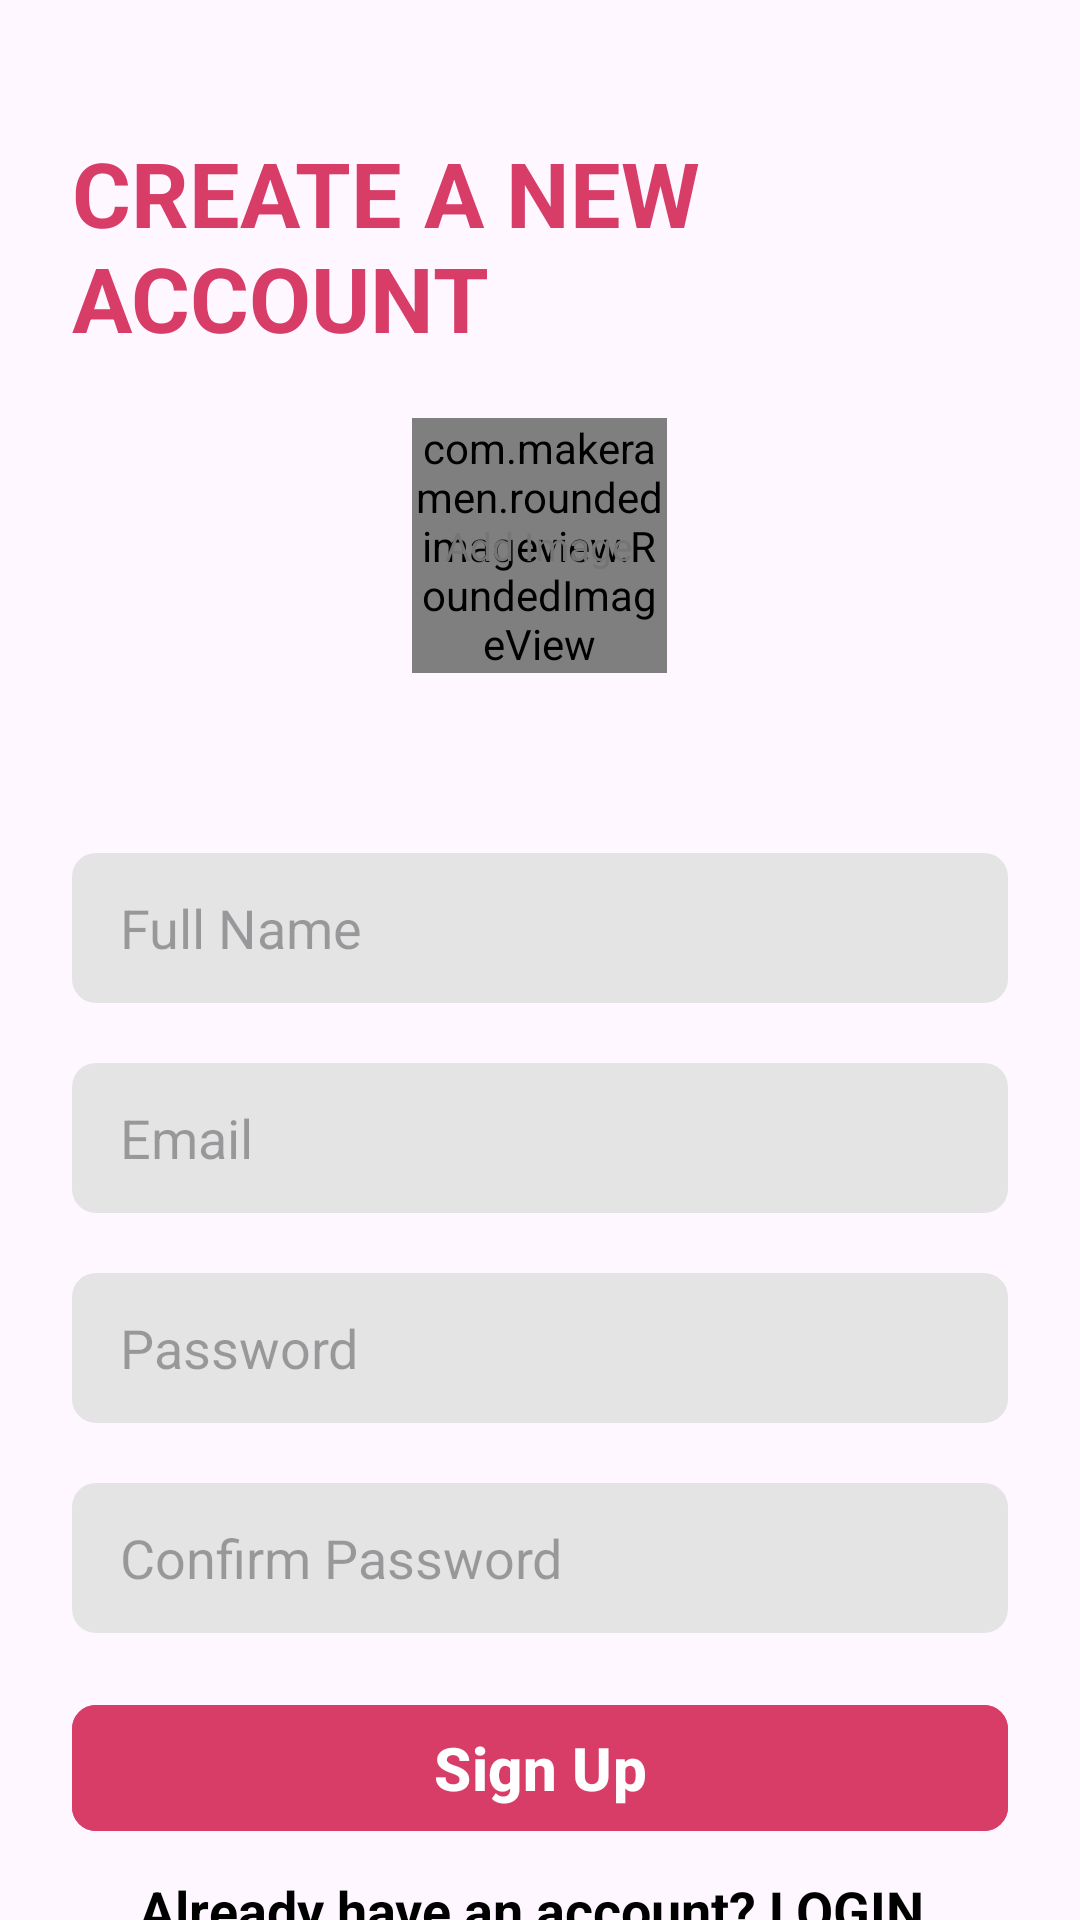

Reconstruct the res/layout file that produces this screen, plus the resources it refers to.
<!-- AndroidManifest.xml: application theme Theme.LogChat -->
<!-- res/layout/activity_sign_up.xml -->
<?xml version="1.0" encoding="utf-8"?>
<ScrollView xmlns:android="http://schemas.android.com/apk/res/android"
    xmlns:app="http://schemas.android.com/apk/res-auto"
    xmlns:tools="http://schemas.android.com/tools"
    android:id="@+id/main"
    android:layout_width="match_parent"
    android:layout_height="match_parent"
    android:clipToPadding="false"
    android:overScrollMode="never"
    android:padding="24dp"
    android:scrollbars="none"
    tools:context=".activities.SignUpActivity">

    <LinearLayout
        android:layout_width="match_parent"
        android:layout_height="wrap_content"
        android:gravity="center_horizontal"
        android:orientation="vertical">

        <TextView
            android:layout_width="wrap_content"
            android:layout_height="wrap_content"
            android:layout_marginTop="20dp"
            android:text="@string/create_a_new_account"
            android:textColor="@color/primary"
            android:textSize="30sp"
            android:textStyle="bold" />

        
        <FrameLayout
            android:id="@+id/layoutImage"
            android:layout_width="wrap_content"
            android:layout_height="wrap_content"
            android:layout_marginTop="20dp">

            <com.makeramen.roundedimageview.RoundedImageView
                android:id="@+id/imageProfile"
                android:layout_width="85dp"
                android:layout_height="85dp"
                android:background="@drawable/background_image"
                android:scaleType="centerCrop"
                app:riv_oval="true" />

            <TextView
                android:id="@+id/textAddImage"
                android:layout_width="wrap_content"
                android:layout_height="wrap_content"
                android:layout_gravity="center"
                android:text="@string/add_image"
                android:textColor="@color/secondary_text"
                android:textSize="13sp" />

        </FrameLayout>

        
        <EditText
            android:id="@+id/inputName"
            android:layout_width="match_parent"
            android:layout_height="50dp"
            android:layout_marginTop="60dp"
            android:hint="@string/_full_name"
            android:background="@drawable/background_input"
            android:imeOptions="actionNext"
            android:importantForAutofill="no"
            android:inputType="text"
            android:paddingStart="16dp"
            android:paddingEnd="16dp"
            android:textColor="@color/primary_text"
            android:textSize="18sp"/>

        <EditText
            android:id="@+id/inputEmail"
            android:layout_width="match_parent"
            android:layout_height="50dp"
            android:layout_marginTop="20dp"
            android:hint="@string/__email"
            android:background="@drawable/background_input"
            android:imeOptions="actionNext"
            android:importantForAutofill="no"
            android:inputType="textEmailAddress"
            android:paddingStart="16dp"
            android:paddingEnd="16dp"
            android:textColor="@color/primary_text"
            android:textSize="18sp"/>

        <EditText
            android:id="@+id/inputPassword"
            android:layout_width="match_parent"
            android:layout_height="50dp"
            android:layout_marginTop="20dp"
            android:hint="@string/_password"
            android:background="@drawable/background_input"
            android:imeOptions="actionNext"
            android:importantForAutofill="no"
            android:inputType="textPassword"
            android:paddingStart="16dp"
            android:paddingEnd="16dp"
            android:textColor="@color/primary_text"
            android:textSize="18sp"
            app:endIconMode="password_toggle"/>

        <EditText
            android:id="@+id/inputConfirmPassword"
            android:layout_width="match_parent"
            android:layout_height="50dp"
            android:layout_marginTop="20dp"
            android:hint="@string/password_confirmed"
            android:background="@drawable/background_input"
            android:imeOptions="actionNext"
            android:importantForAutofill="no"
            android:inputType="textPassword"
            android:paddingStart="16dp"
            android:paddingEnd="16dp"
            android:textColor="@color/primary_text"
            android:textSize="18sp"
            app:endIconMode="password_toggle"/>


        <com.google.android.material.button.MaterialButton
            android:id="@+id/buttonSignUp"
            android:layout_width="match_parent"
            android:layout_height="50dp"
            android:layout_marginTop="20dp"
            android:backgroundTint="@color/primary"
            android:text="@string/sign_up"
            android:textColor="@color/white"
            android:textSize="20sp"
            android:textStyle="bold"
            app:cornerRadius="8sp"/>

        
        <TextView
            android:id="@+id/textSignIn"
            android:layout_width="wrap_content"
            android:layout_height="wrap_content"
            android:layout_marginTop="10dp"
            android:text="@string/already_have_an_account_log_in"
            android:textColor="@color/black"
            android:textSize="18sp"
            android:textStyle="bold" />

        
        <ProgressBar
            android:id="@+id/progressBar"
            android:layout_width="35dp"
            android:layout_height="35dp"
            android:layout_marginTop="24dp"
            android:visibility="gone" />

    </LinearLayout>

</ScrollView>
<!-- resources referenced by this layout -->
<resources>
  <color name="black">#FF000000</color>
  <color name="primary">#FFD83D68</color>
  <color name="primary_text">#212121</color>
  <color name="secondary_text">#757575</color>
  <color name="white">#FFFFFFFF</color>
  <!-- drawable background_input (drawable) -->
  <?xml version="1.0" encoding="utf-8"?>
  <shape xmlns:android="http://schemas.android.com/apk/res/android" android:shape="rectangle">
      <solid android:color="@color/input_background" />
      <corners android:radius="8dp"/>
  
  </shape>
  <string name="__email">Email</string>
  <string name="_full_name">Full Name</string>
  <string name="_password">Password</string>
  <string name="add_image">Add Image</string>
  <string name="already_have_an_account_log_in">Already have an account? LOGIN.</string>
  <string name="create_a_new_account">CREATE A NEW ACCOUNT</string>
  <string name="password_confirmed">Confirm Password</string>
  <string name="sign_up">Sign Up</string>
  <style name="Theme.LogChat" parent="Base.Theme.LogChat" />
  <color name="input_background">#E4E4E4</color>
  <style name="Base.Theme.LogChat" parent="Theme.Material3.DayNight.NoActionBar">
          
          
          <item name="colorPrimary">@color/primary</item>
          <item name="android:statusBarColor">@color/primary</item>
  
      </style>
</resources>
